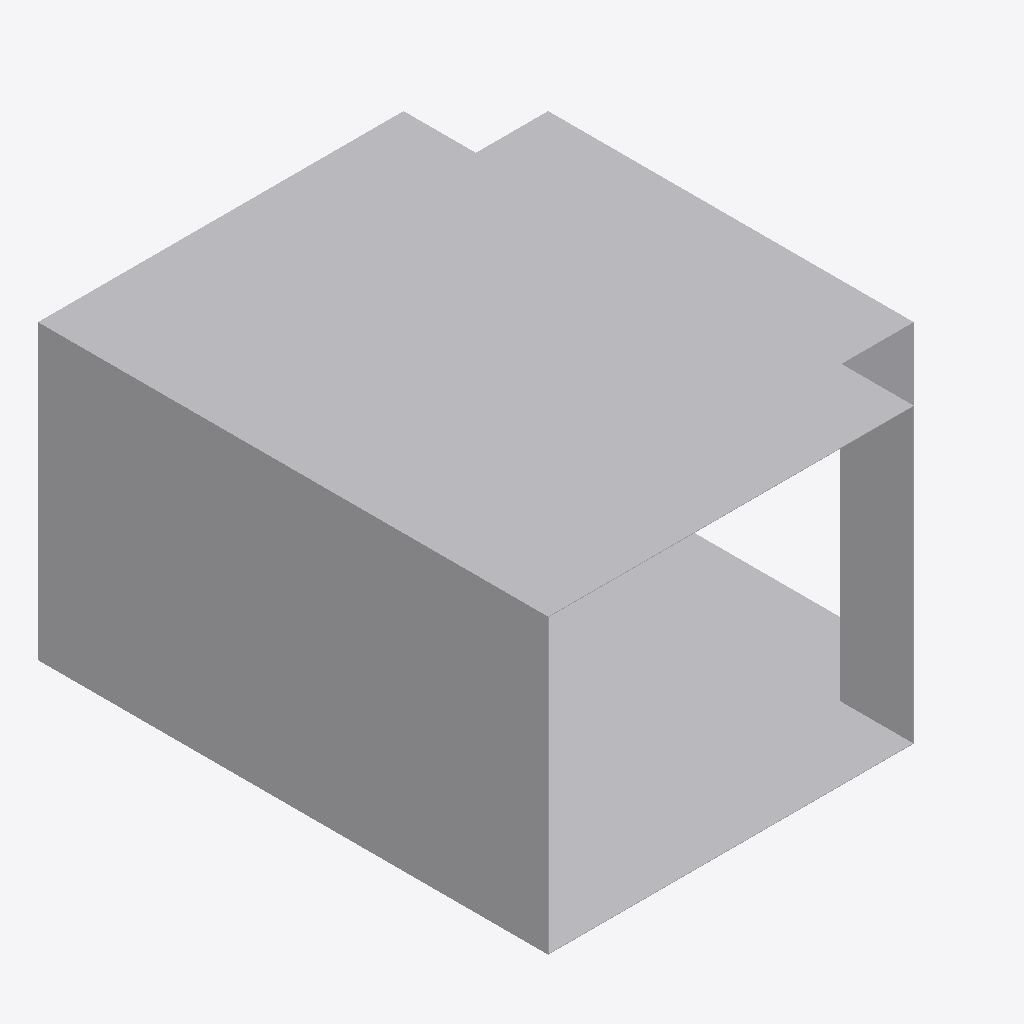
Isometric view of an IFC building model (IFC-SPF (STEP), schema IFC4, length unit metre), seen from the south-west, elements coloured by IFC class: 1 other element (light grey).
Extent 0.601 m × 0.700 m × 0.402 m (x, y, z). Elements (1): 1 IfcDuctFitting.

HEADER;
FILE_DESCRIPTION(('ViewDefinition[DesignTransferView]'),'2;1');
FILE_NAME('/dev/null','2026-11-13T17:25:27+08:00',(''),(''),'IfcOpenShell 0.8.5','IfcOpenShell 0.8.5','Nobody');
FILE_SCHEMA(('IFC4'));
ENDSEC;
DATA;
#1=IFCPROJECT('3SbHQ4$LT59w$iToBGh34B',$,'Declared ideal rectangular tee',$,$,$,$,(#8),#3);
#10=IFCDUCTFITTING('3MshfZ5Q5K_eON58DjXDyB',$,'RECTANGULAR-TEE',$,$,#46,#41,$,.JUNCTION.);
ENDSEC;
